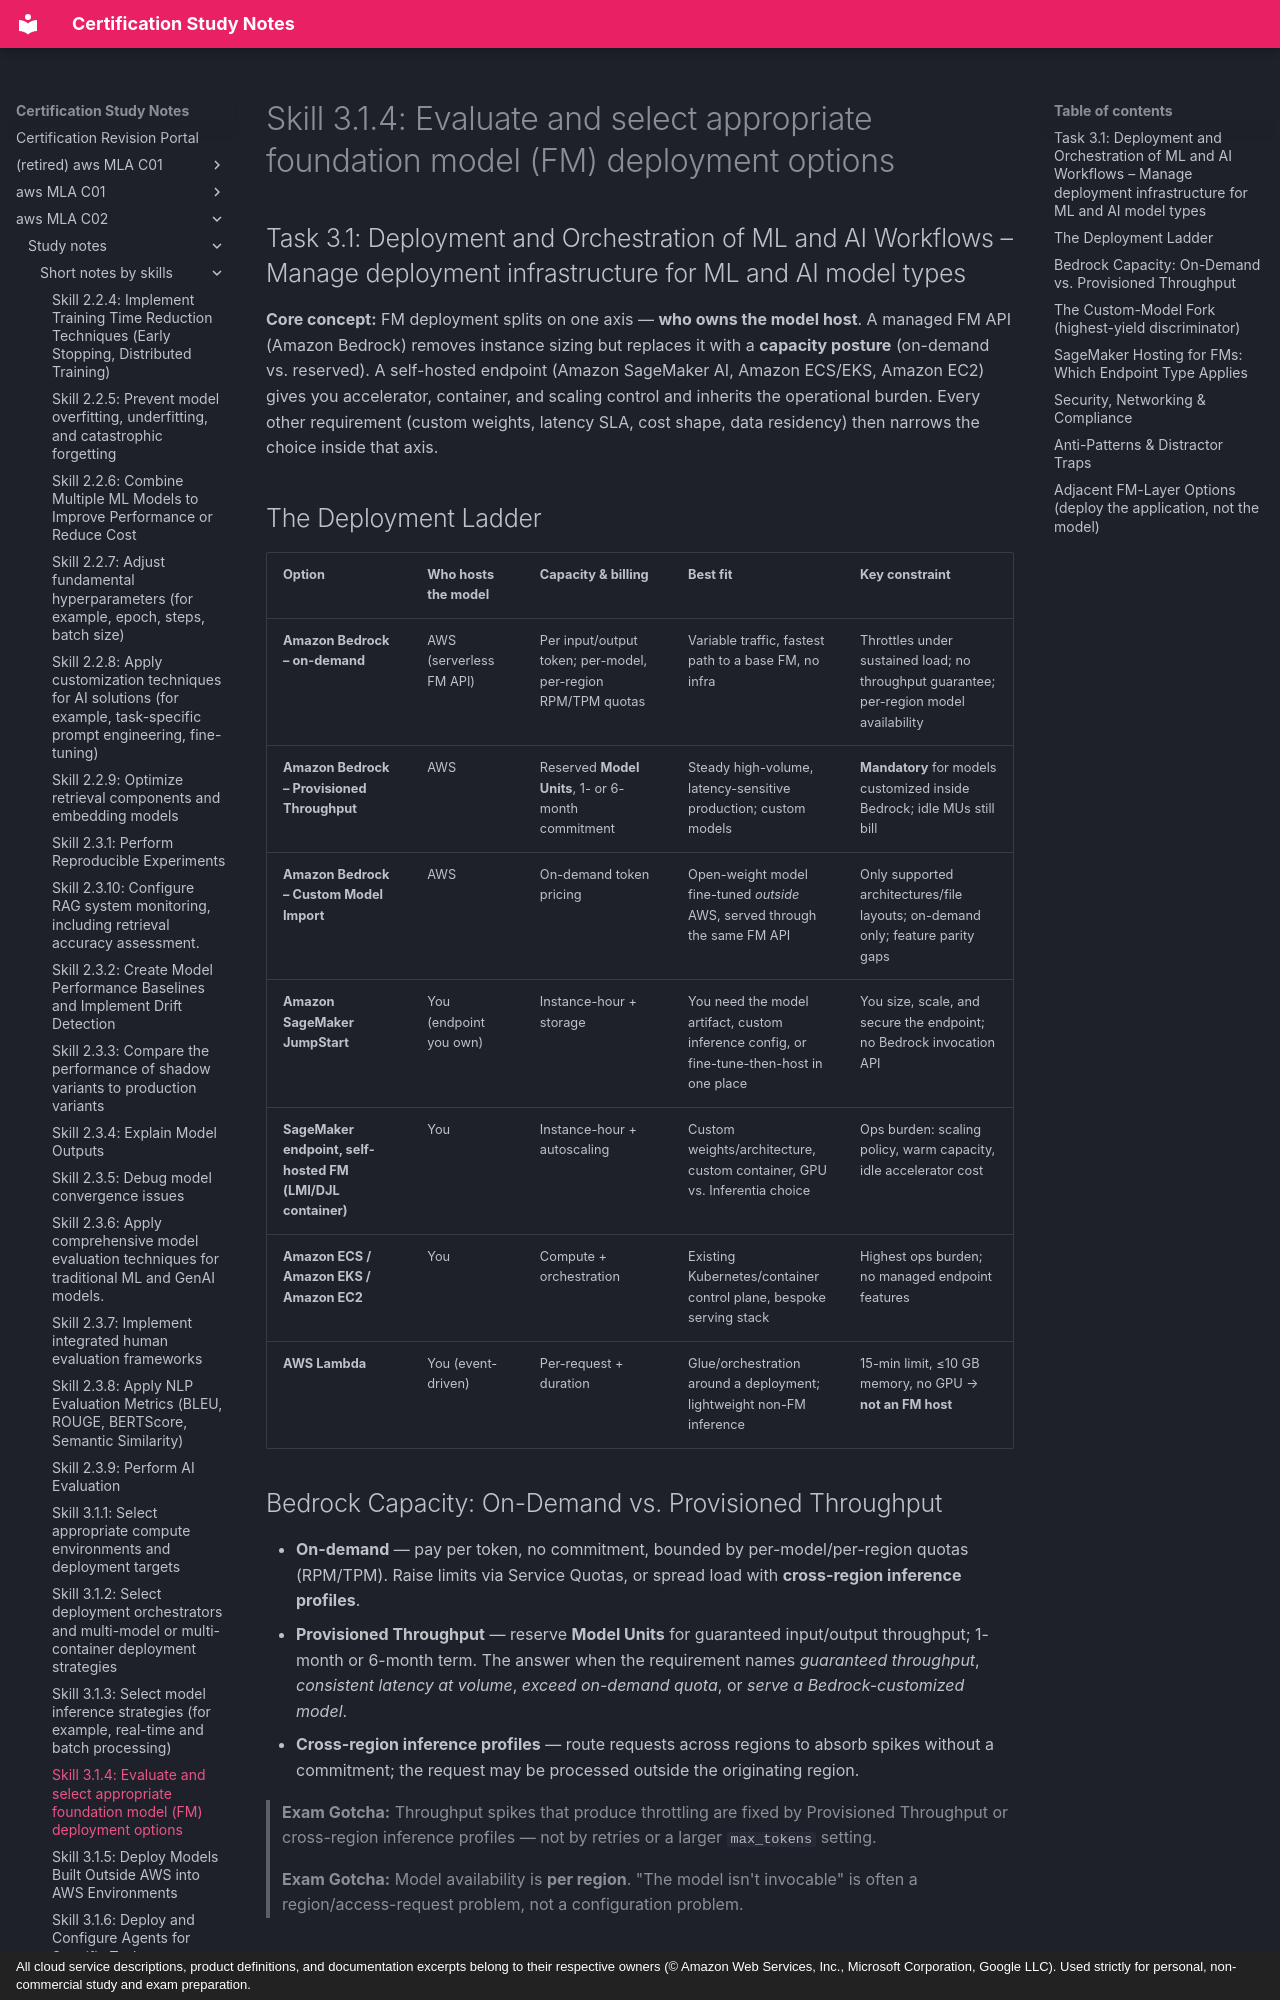

repository: monitus2022/cert_study_notes · page: aws_MLA_C02/study_notes/short_notes_by_skills/3.1.4/index.html · generator: mkdocs · copyright: All cloud service descriptions, product definitions, and documentation excerpts belong to their respective owners (© Amazon Web Services, Inc., Microsoft Corporation, Google LLC). Used strictly for personal, non-commercial study and exam preparation.

# Skill 3.1.4: Evaluate and select appropriate foundation model (FM) deployment options
## Task 3.1: Deployment and Orchestration of ML and AI Workflows – Manage deployment infrastructure for ML and AI model types

**Core concept:** FM deployment splits on one axis — **who owns the model host**. A managed FM API (Amazon Bedrock) removes instance sizing but replaces it with a **capacity posture** (on-demand vs. reserved). A self-hosted endpoint (Amazon SageMaker AI, Amazon ECS/EKS, Amazon EC2) gives you accelerator, container, and scaling control and inherits the operational burden. Every other requirement (custom weights, latency SLA, cost shape, data residency) then narrows the choice inside that axis.

## The Deployment Ladder

| Option | Who hosts the model | Capacity & billing | Best fit | Key constraint |
|---|---|---|---|---|
| **Amazon Bedrock – on-demand** | AWS (serverless FM API) | Per input/output token; per-model, per-region RPM/TPM quotas | Variable traffic, fastest path to a base FM, no infra | Throttles under sustained load; no throughput guarantee; per-region model availability |
| **Amazon Bedrock – Provisioned Throughput** | AWS | Reserved **Model Units**, 1- or 6-month commitment | Steady high-volume, latency-sensitive production; custom models | **Mandatory** for models customized inside Bedrock; idle MUs still bill |
| **Amazon Bedrock – Custom Model Import** | AWS | On-demand token pricing | Open-weight model fine-tuned *outside* AWS, served through the same FM API | Only supported architectures/file layouts; on-demand only; feature parity gaps |
| **Amazon SageMaker JumpStart** | You (endpoint you own) | Instance-hour + storage | You need the model artifact, custom inference config, or fine-tune-then-host in one place | You size, scale, and secure the endpoint; no Bedrock invocation API |
| **SageMaker endpoint, self-hosted FM (LMI/DJL container)** | You | Instance-hour + autoscaling | Custom weights/architecture, custom container, GPU vs. Inferentia choice | Ops burden: scaling policy, warm capacity, idle accelerator cost |
| **Amazon ECS / Amazon EKS / Amazon EC2** | You | Compute + orchestration | Existing Kubernetes/container control plane, bespoke serving stack | Highest ops burden; no managed endpoint features |
| **AWS Lambda** | You (event-driven) | Per-request + duration | Glue/orchestration around a deployment; lightweight non-FM inference | 15-min limit, ≤10 GB memory, no GPU → **not an FM host** |

## Bedrock Capacity: On-Demand vs. Provisioned Throughput

- **On-demand** — pay per token, no commitment, bounded by per-model/per-region quotas (RPM/TPM). Raise limits via Service Quotas, or spread load with **cross-region inference profiles**.
- **Provisioned Throughput** — reserve **Model Units** for guaranteed input/output throughput; 1-month or 6-month term. The answer when the requirement names *guaranteed throughput*, *consistent latency at volume*, *exceed on-demand quota*, or *serve a Bedrock-customized model*.
- **Cross-region inference profiles** — route requests across regions to absorb spikes without a commitment; the request may be processed outside the originating region.

> **Exam Gotcha:** Throughput spikes that produce throttling are fixed by Provisioned Throughput or cross-region inference profiles — not by retries or a larger `max_tokens` setting.

> **Exam Gotcha:** Model availability is **per region**. "The model isn't invocable" is often a region/access-request problem, not a configuration problem.
